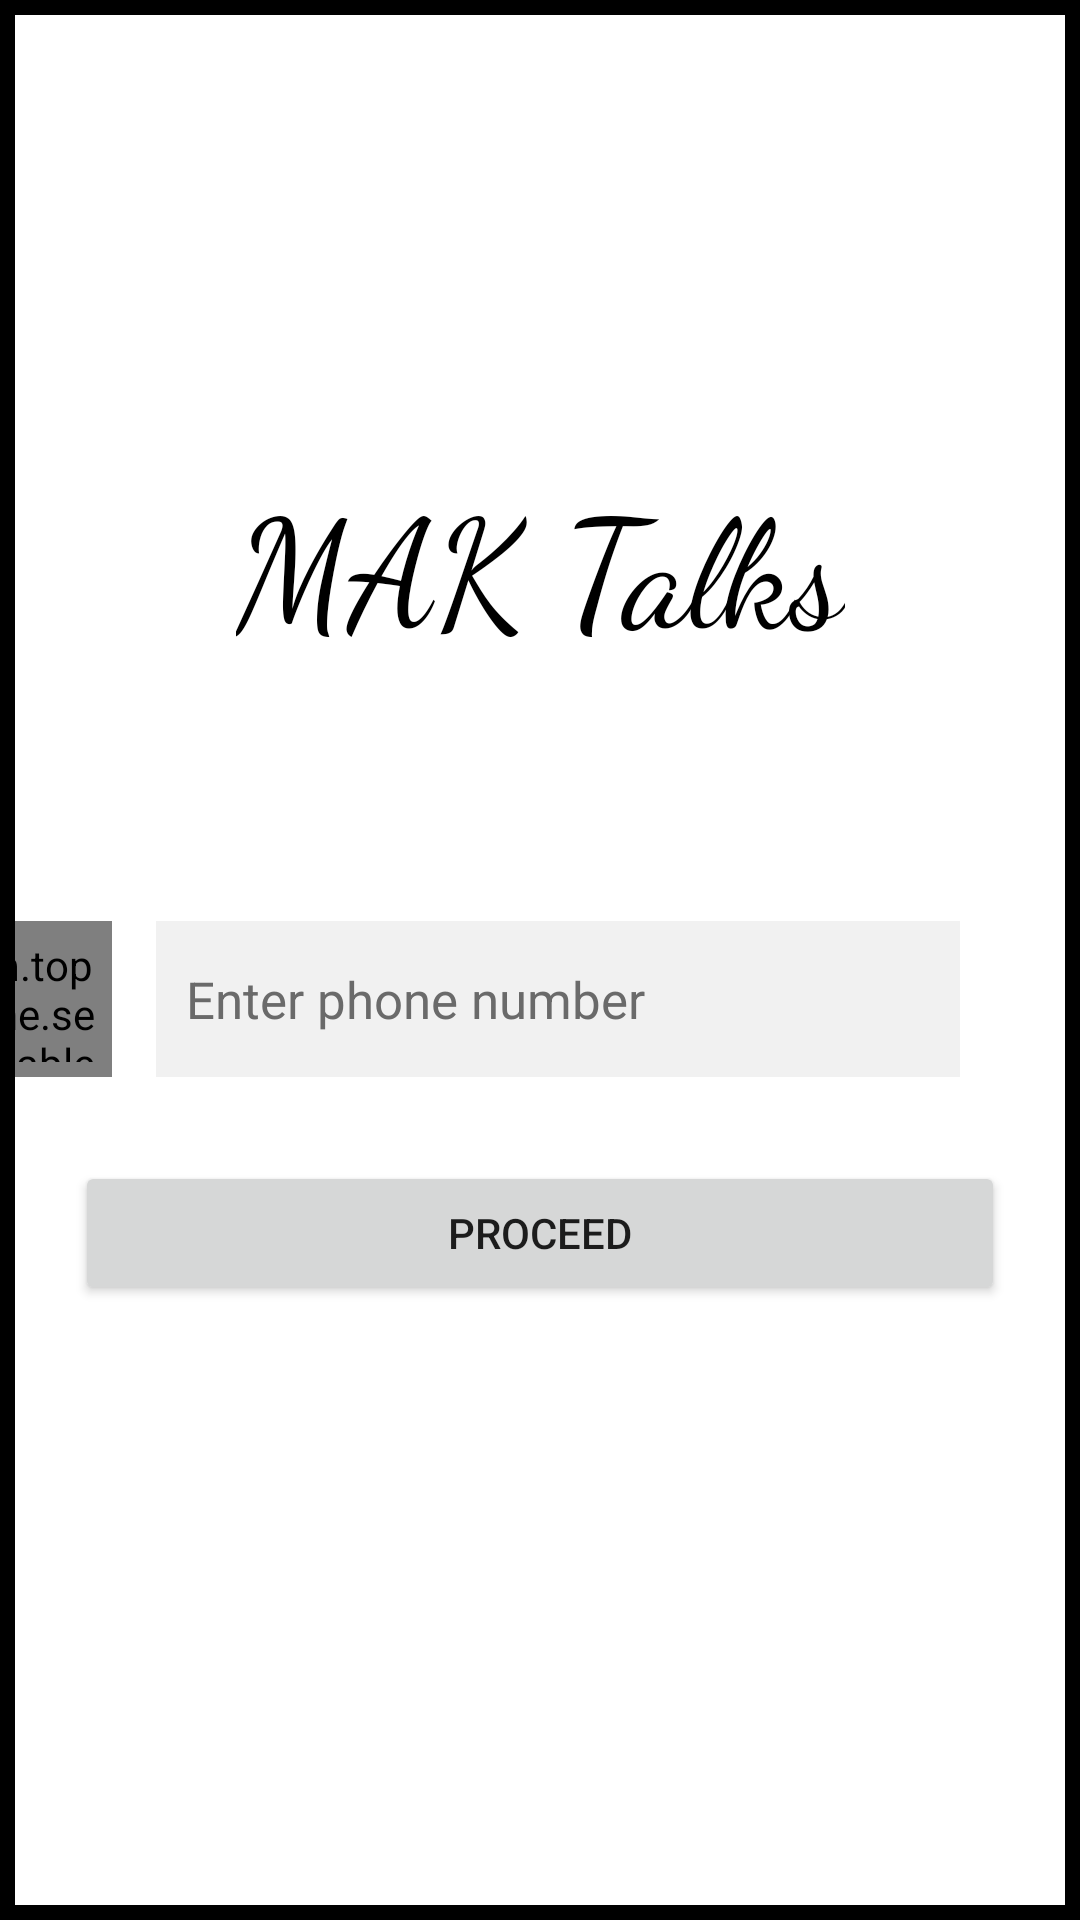

Write the Android layout XML for this screen, with the resource values it uses.
<!-- AndroidManifest.xml: application theme Theme.CloneExp -->
<!-- res/layout/activity_main.xml -->
<?xml version="1.0" encoding="utf-8"?>
<com.google.android.material.circularreveal.CircularRevealRelativeLayout xmlns:android="http://schemas.android.com/apk/res/android"
    xmlns:app="http://schemas.android.com/apk/res-auto"
    xmlns:tools="http://schemas.android.com/tools"
    android:layout_width="match_parent"
    android:layout_height="match_parent"
    tools:context=".MainActivity"
    android:background="@color/black"
    >
    <androidx.constraintlayout.widget.ConstraintLayout
        android:layout_margin="5dp"
        android:layout_width="match_parent"
        android:layout_height="match_parent"
        tools:context=".MainActivity"
        android:background="@color/white"
        >

        <Button
            android:id="@+id/proceedButton"
            android:layout_width="match_parent"
            android:layout_height="wrap_content"
            android:layout_marginBottom="200dp"
            android:layout_marginHorizontal="20dp"
            android:text="Proceed"
            app:layout_constraintBottom_toBottomOf="parent"
            app:layout_constraintEnd_toEndOf="parent"
            app:layout_constraintHorizontal_bias="0.501"
            app:layout_constraintStart_toStartOf="parent" />

        <TextView
            android:id="@+id/title"
            android:layout_width="wrap_content"
            android:layout_height="wrap_content"
            android:layout_marginTop="148dp"
            android:fontFamily="cursive"
            android:gravity="center_horizontal"
            android:text="MAK Talks"
            android:textAlignment="center"
            android:textColor="@color/black"
            android:textSize="50dp"
            app:layout_constraintEnd_toEndOf="parent"
            app:layout_constraintStart_toStartOf="parent"
            app:layout_constraintTop_toTopOf="parent" />

        <com.toptoche.searchablespinnerlibrary.SearchableSpinner

           android:padding="5dp"
            android:id="@+id/countrycode"
            app:layout_constraintCircleRadius="10dp"
            android:layout_width="65dp"
            android:layout_height="52dp"
            android:layout_marginHorizontal="15dp"
            android:background="#4E4E4E"
            app:layout_constraintBottom_toBottomOf="@+id/phoneNumber"
            app:layout_constraintEnd_toStartOf="@+id/phoneNumber"
            app:layout_constraintTop_toTopOf="@+id/phoneNumber"
            app:layout_constraintVertical_bias="0.0"
            />

        <EditText
            app:layout_constraintCircleRadius="10dp"
            android:id="@+id/phoneNumber"
            android:layout_width="268dp"
            android:layout_height="52dp"
            android:layout_marginHorizontal="15dp"
            android:layout_marginBottom="28dp"
            android:background="#F1F1F1"
            android:hint="Enter phone number"
            android:inputType="phone"
            android:maxLines="1"
            android:paddingHorizontal="10dp"
            android:paddingVertical="12dp"
            android:textColor="@color/black"
            android:textColorHint="#6A6A6A"
            android:textSize="17dp"
            android:visibility="visible"
            app:layout_constraintBottom_toTopOf="@+id/proceedButton"
            app:layout_constraintEnd_toEndOf="@+id/proceedButton"
            app:layout_constraintHorizontal_bias="1.0"
            app:layout_constraintStart_toStartOf="@+id/proceedButton" />

    </androidx.constraintlayout.widget.ConstraintLayout>
</com.google.android.material.circularreveal.CircularRevealRelativeLayout>
<!-- resources referenced by this layout -->
<resources>
  <style name="Theme.CloneExp" parent="Theme.MaterialComponents.DayNight.NoActionBar">
          
          <item name="colorPrimary">@color/purple_500</item>
          <item name="colorPrimaryVariant">@color/purple_700</item>
          <item name="colorOnPrimary">@color/white</item>
          
          <item name="colorSecondary">@color/teal_200</item>
          <item name="colorSecondaryVariant">@color/teal_700</item>
          <item name="colorOnSecondary">@color/black</item>
          
          <item name="android:statusBarColor" tools:targetApi="l">?attr/colorPrimaryVariant</item>
          
      </style>
  <!-- not gathered from this repository: default colours our renderer supplied (Android Studio template values) -->
  <color name="purple_500">#FF6200EE</color>
  <color name="purple_700">#FF3700B3</color>
  <color name="teal_200">#FF03DAC5</color>
  <color name="teal_700">#FF018786</color>
  <color name="black">#FF000000</color>
  <color name="white">#FFFFFFFF</color>
</resources>
